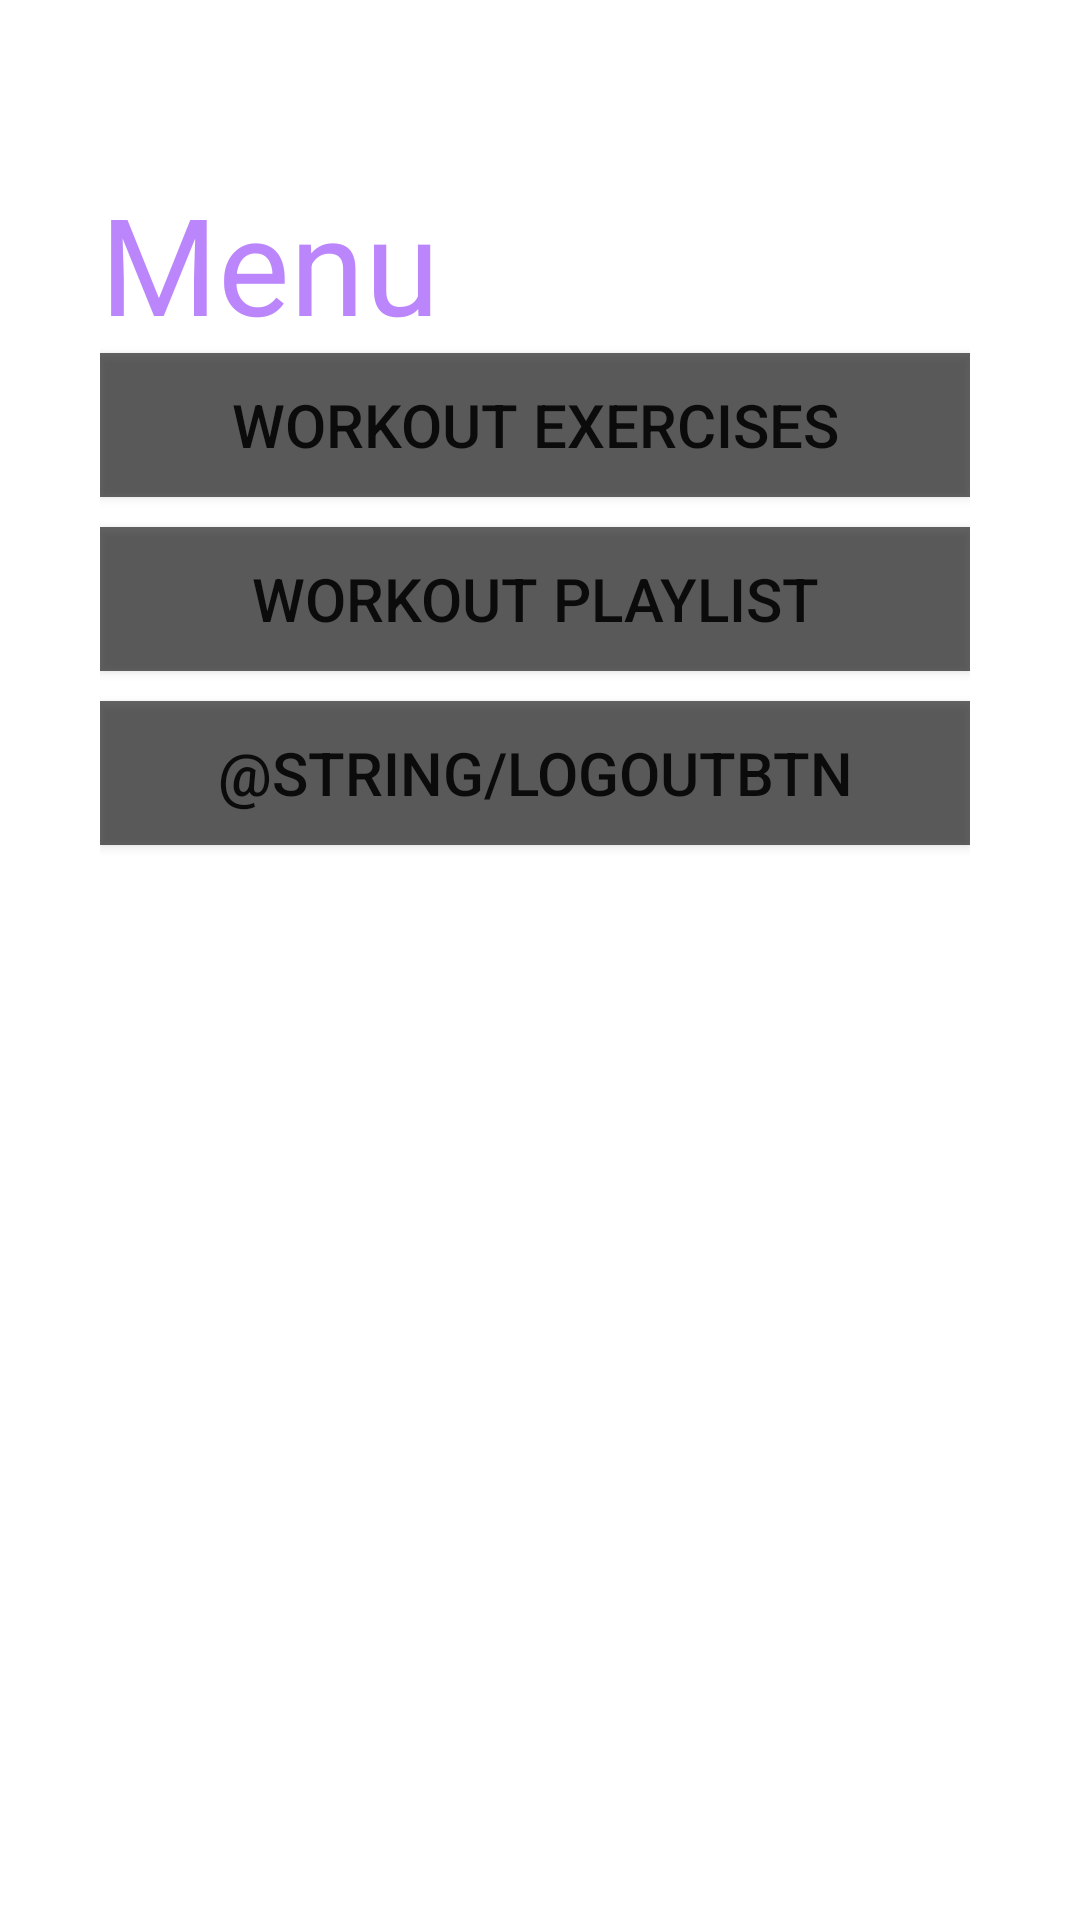

Write the Android layout XML for this screen, with the resource values it uses.
<!-- AndroidManifest.xml: application theme Theme.HF -->
<!-- res/layout/activity_menu_page.xml -->
<?xml version="1.0" encoding="utf-8"?>
<androidx.constraintlayout.widget.ConstraintLayout xmlns:android="http://schemas.android.com/apk/res/android"
    xmlns:app="http://schemas.android.com/apk/res-auto"
    xmlns:tools="http://schemas.android.com/tools"
    android:layout_width="match_parent"
    android:layout_height="match_parent"
    tools:context=".menuPage">

    <LinearLayout
        android:layout_width="290dp"
        android:layout_height="524dp"
        android:orientation="vertical"
        app:layout_constraintBottom_toBottomOf="parent"
        app:layout_constraintEnd_toEndOf="parent"
        app:layout_constraintHorizontal_bias="0.476"
        app:layout_constraintStart_toStartOf="parent"
        app:layout_constraintTop_toTopOf="parent"
        app:layout_constraintVertical_bias="0.498">

        <TextView
            android:id="@+id/textView"
            android:layout_width="match_parent"
            android:layout_height="wrap_content"
            android:text="@string/menuText"
            android:textColor="@color/purple_200"
            android:textSize="45sp"  />

        <Button
            android:id="@+id/workexer"
            android:layout_width="match_parent"
            android:layout_height="wrap_content"
            android:text="@string/Workouts"
            android:background="@color/button_colors"
            android:textSize="20sp"  />


        <Button
            android:id="@+id/playList"
            android:layout_width="match_parent"
            android:layout_height="wrap_content"
            android:text="@string/playlist"
            android:layout_marginTop="10dp"
            android:background="@color/button_colors"
            android:textSize="20sp" />


        <Button
            android:id="@+id/logoutBtn"
            android:layout_width="match_parent"
            android:layout_height="wrap_content"
            android:layout_marginTop="10dp"
            android:background="@color/button_colors"
            android:text="@string/logoutbtn"
            android:textSize="20sp" />

    </LinearLayout>


</androidx.constraintlayout.widget.ConstraintLayout>
<!-- resources referenced by this layout -->
<resources>
  <color name="button_colors">#9000</color>
  <color name="purple_200">#FFBB86FC</color>
  <string name="Workouts">Workout Exercises</string>
  <string name="menuText">Menu</string>
  <string name="playlist">Workout Playlist</string>
  <style name="Theme.HF" parent="Theme.MaterialComponents.DayNight.NoActionBar">
          
          <item name="colorPrimary">@color/purple_500</item>
          <item name="colorPrimaryVariant">@color/purple_700</item>
          <item name="colorOnPrimary">@color/white</item>
          
          <item name="colorSecondary">@color/teal_200</item>
          <item name="colorSecondaryVariant">@color/teal_700</item>
          <item name="colorOnSecondary">@color/black</item>
          
          <item name="android:statusBarColor" tools:targetApi="l">?attr/colorPrimaryVariant</item>
          
      </style>
  <color name="purple_500">#FF6200EE</color>
  <color name="purple_700">#FF3700B3</color>
  <color name="white">#FFFFFFFF</color>
  <color name="teal_200">#FF03DAC5</color>
  <color name="teal_700">#FF018786</color>
  <color name="black">#FF000000</color>
</resources>
